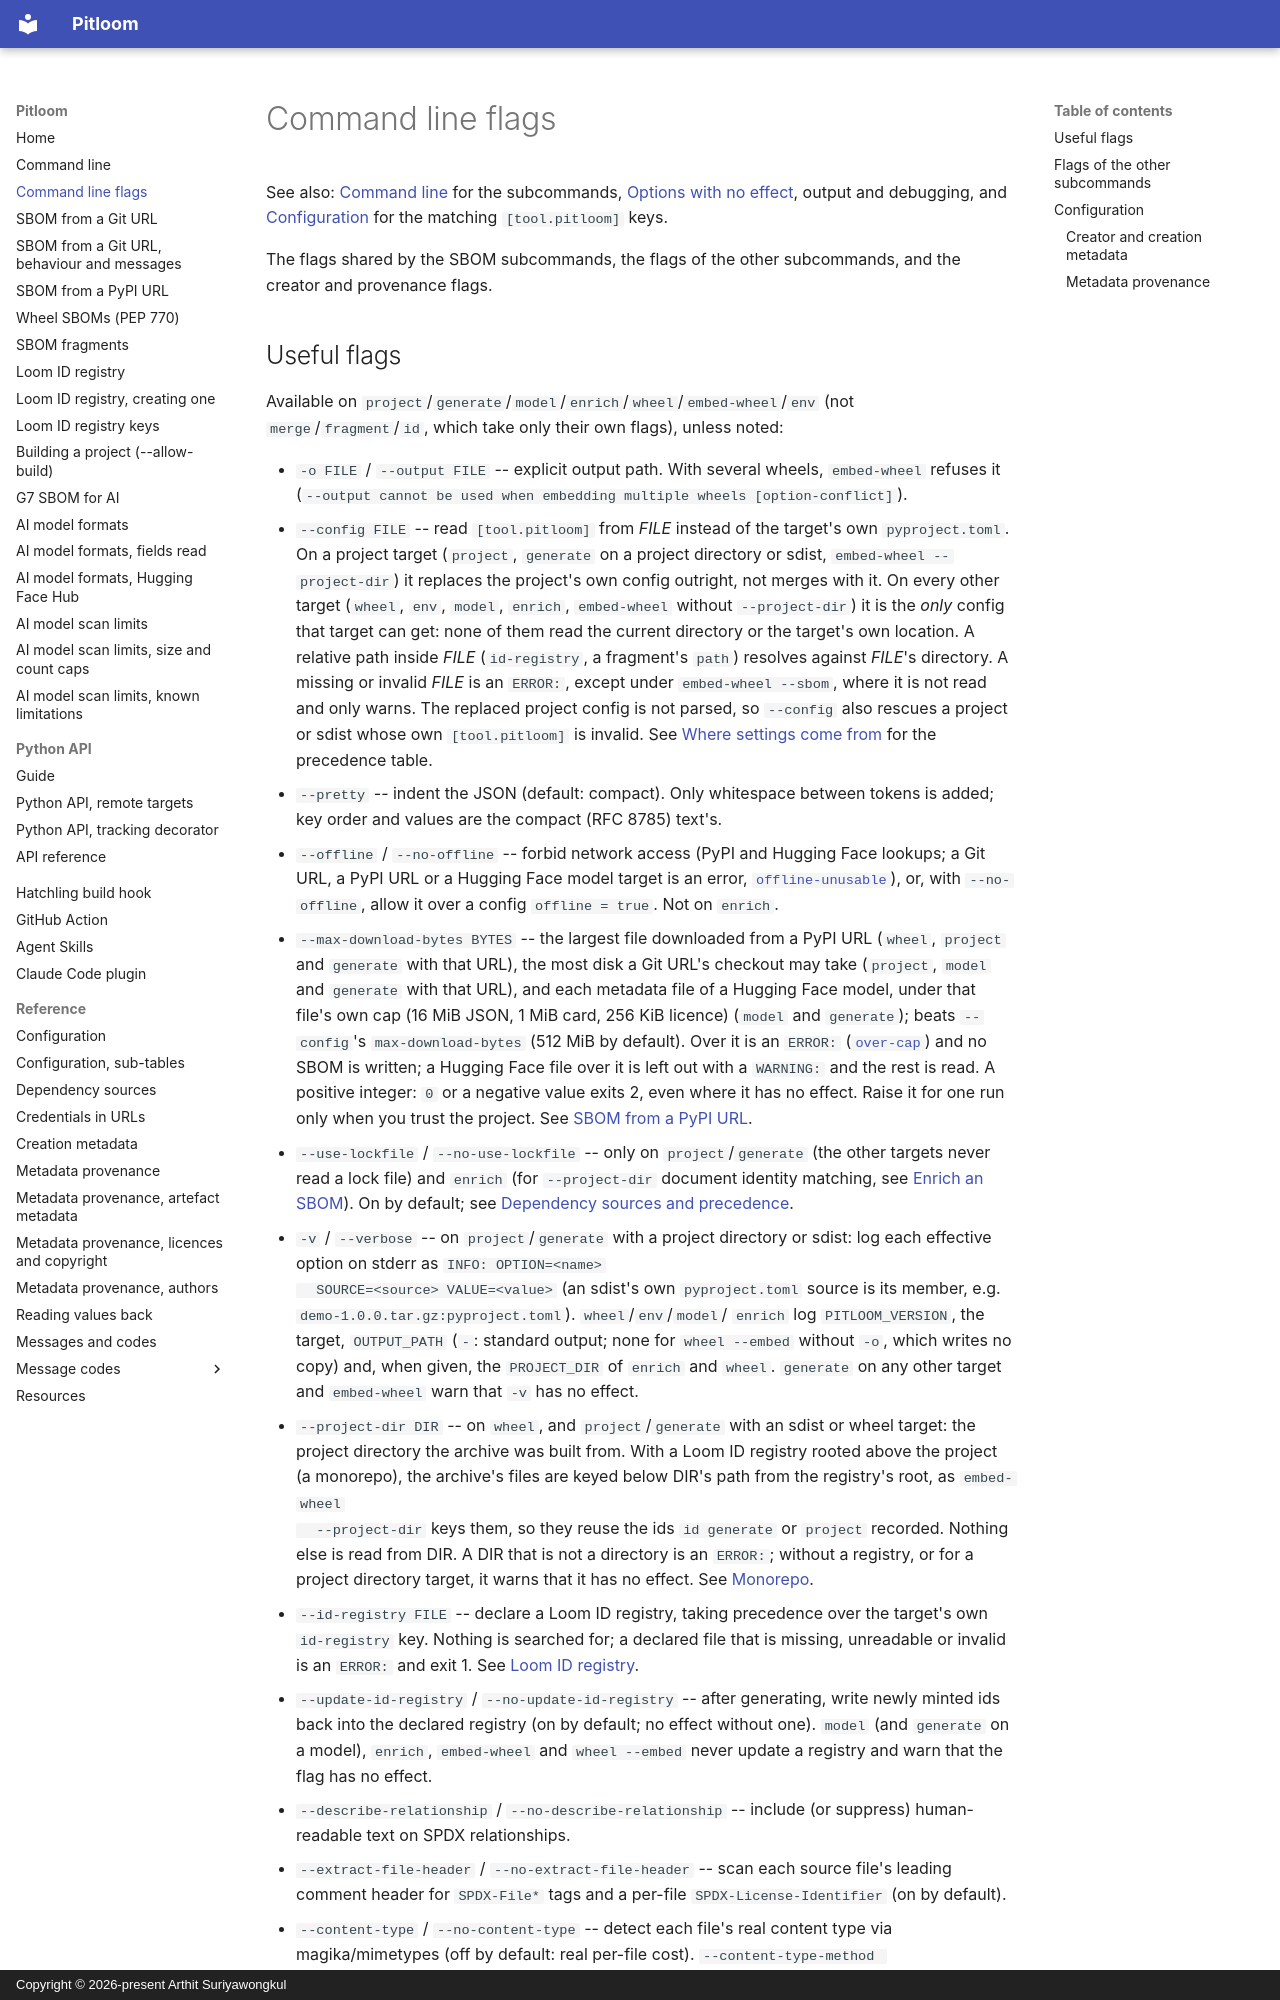

repository: bact/pitloom · page: cli-flags/index.html · generator: mkdocs · copyright: Copyright © 2026-present Arthit Suriyawongkul

---
Created: 2026-11-26
Last-Modified: 2026-11-27
SPDX-FileCopyrightText: 2026-present Arthit Suriyawongkul
SPDX-FileType: DOCUMENTATION
SPDX-License-Identifier: CC0-1.0
---

# Command line flags

See also: [Command line](cli.md) for the subcommands, [Options with no
effect](cli.md#options-with-no-effect), output and debugging, and
[Configuration](configuration.md) for the matching `[tool.pitloom]` keys.

The flags shared by the SBOM subcommands, the flags of the other
subcommands, and the creator and provenance flags.
